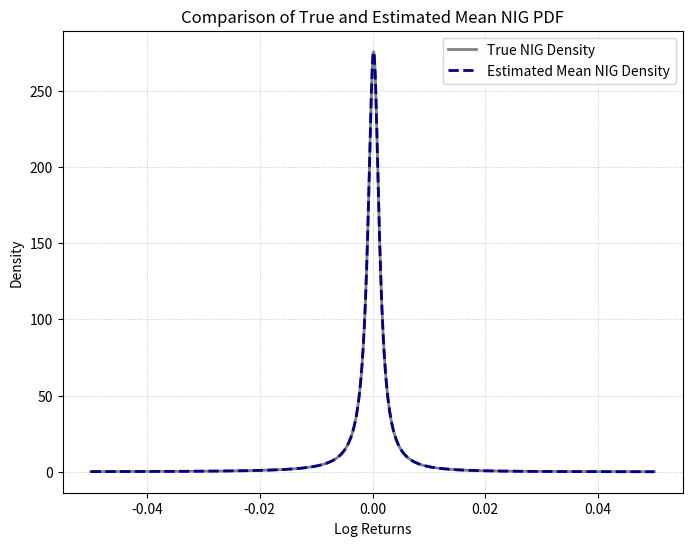

The matplotlib source for this figure:
import numpy as np
import matplotlib.pyplot as plt
from scipy.special import k1
from scipy.optimize import minimize

def NIG_sim(params: tuple, T: int, dt: float) -> np.ndarray:
   
    # Unpack parameters
    mu, alpha, beta, delta = params

    #number of steps
    steps = int(T * (1/dt))
    
    # Sub arg gamma
    gamma = np.sqrt(alpha**2 - beta**2)

    # IG process and i.i.d BM
    IG = np.random.wald(delta * dt / gamma, (delta * dt) ** 2, steps)
    dW = np.random.normal(0, 1, steps)

    # Mixture model sampler
    log_returns = mu * dt + beta * IG + dW * np.sqrt(IG)

    return log_returns

def NIG_init_params(data: np.ndarray, dt: float) -> tuple:

    # Compute sample moments
    mu_bar   = np.mean(data)
    s_bar    = np.std(data)
    var_bar  = np.mean(np.power(data - mu_bar, 2))
    skew_bar = np.mean(np.power(data - mu_bar, 3))
    kurt_bar = np.mean(np.power(data - mu_bar, 4))

    # sample skewness and kurtosis
    gamma_1 = skew_bar / var_bar**(3 / 2)
    gamma_2 = kurt_bar / var_bar**2 - 3

    # Condition check
    moment_check = 3 * gamma_2 - 5 * gamma_1**2

    if moment_check <= 0:
        # Moment condition fails → return NaNs or fallback
        print("Moment condition invalid: skipping this sample.")
        return (np.nan, np.nan, np.nan, np.nan)

    # Compute as shown from papers
    gamma_hat = 3 / (s_bar * np.sqrt(3 * gamma_2 - 5 * gamma_1**2))
    beta_hat  = (gamma_1 * s_bar * gamma_hat**2) / 3
    delta_hat = (s_bar**2 * gamma_hat**3) / (beta_hat**2 + gamma_hat**2)
    mu_hat    = mu_bar - beta_hat * delta_hat / gamma_hat
    alpha_hat = np.sqrt(gamma_hat**2 + beta_hat**2)

    # Scale with dt
    init_params = (mu_hat * dt**-1, alpha_hat, beta_hat, delta_hat * dt**-1)

    return init_params

def NIG_density(x: np.ndarray, params: tuple, dt: float) -> np.ndarray:

    # Unpack parameters
    mu, alpha, beta, delta = params

    # Adjust for time step
    mu = mu * dt
    delta = delta * dt

    # Compute args
    gamma = np.sqrt(alpha**2 - beta**2)
    arg = np.sqrt(delta**2 + np.power(x - mu, 2))

    # Compute density components
    numerator = alpha * delta * k1(alpha * arg)
    denominator = np.pi * arg
    exponent = np.exp(delta * gamma + beta * (x - mu))

    # Assemble to density
    density = (numerator / denominator) * exponent
    return np.maximum(density, 1e-30)

def Loglikelihood(params: np.ndarray, data: np.ndarray, dt: float) -> float:

    # Unpack parameters
    mu, alpha, beta, delta = params

    # Check model boundaries
    if alpha <= 0 or delta <= 0 or abs(beta) >= alpha:
        return np.inf
    
    # Compute density vector and clip too low values
    density = NIG_density(data, (mu, alpha, beta, delta), dt)
    density = np.clip(density, 1e-10, None)
    

    # Compute negative log-likelihood
    log_likelihood = -np.sum(np.log(density))

    return log_likelihood

def plot_parameter_distributions(estimated_params: np.ndarray, true_params: tuple, save_path="nig_param_distributions.pdf"): 

    param_names = ['μ', 'α', 'β', 'δ'] 
    true_values = list(true_params)

    fig, axes = plt.subplots(2, 2, figsize=(12, 9))
    axes = axes.flatten()

    # subplot histogramms for distribution
    for i in range(4):
        axes[i].hist(estimated_params[:, i], bins=20, alpha=0.7, color='grey', edgecolor='black')
        axes[i].axvline(true_values[i], color='black', linestyle='--', linewidth=1.5, label=f'True {param_names[i]} = {true_values[i]:.4f}')
        mean_est = np.mean(estimated_params[:, i])
        axes[i].axvline(mean_est, color='darkblue', linestyle='-', linewidth=1.5, label=f'Mean = {mean_est:.4f}')
        axes[i].set_title(f'Estimated {param_names[i]} Distribution', fontsize=12)
        axes[i].set_xlabel(f'{param_names[i]} Value', fontsize=10)
        axes[i].set_ylabel('Frequency', fontsize=10)
        axes[i].grid(True, linestyle=':', linewidth=0.5)
        axes[i].legend(fontsize=9)

    plt.tight_layout()
    plt.savefig(save_path, format='pdf')
    plt.close()

    # Plot comparison between true PDF and mean estimated PDF
    lin_space = np.linspace(-0.05, 0.05, num=1000)
    true_pdf = NIG_density(lin_space, true_params, dt)
    estimated_pdf = NIG_density(lin_space, mean_estimates, dt)

    plt.figure(figsize=(8, 6))
    plt.plot(lin_space, true_pdf, label="True NIG Density", linewidth=2, color = 'grey')
    plt.plot(lin_space, estimated_pdf, label="Estimated Mean NIG Density", linestyle='--', linewidth=2, color = 'darkblue')
    plt.title("Comparison of True and Estimated Mean NIG PDF", fontsize=12)
    plt.xlabel("Log Returns", fontsize=10)
    plt.ylabel("Density", fontsize=10)
    plt.legend()
    plt.grid(True, linestyle=':', linewidth=0.5)
    plt.show()

# Additional Information
def NIG_implied_moments(params: tuple, dt: float) -> tuple:
    mu, alpha, beta, delta = params

    gamma = np.sqrt(alpha**2 - beta**2)

    imp_mean = mu + delta * beta / gamma
    imp_var  = delta * alpha**2 / gamma**3
    imp_skew = 3 * beta / (alpha * np.sqrt(gamma * delta))
    imp_kurt = 3 * (1 + 4 * beta**2 / alpha**2)/(delta * gamma)

    imp_mean_annu = imp_mean * dt**(-1)
    imp_std_annu = np.sqrt(imp_var  * dt**(-1))

    return (imp_mean_annu, imp_std_annu, imp_skew, imp_kurt)

# Seed for replication
np.random.seed(1)

# Simulation parameters
dt = 1/252
T = 20

# True parameters
mu      = 0.05
alpha   = 30
beta    = -10
delta   = (0.3)
true_params = (mu, alpha, beta, delta)

# Optimization parameters
n_paths = 100
bounds = [(-1, 1), (1e-6, np.inf), (-300, 300), (1e-6, 1)]

# Parameter storage
estimated_init_params = np.zeros((n_paths, len(true_params)))
estimated_params = np.zeros((n_paths, len(true_params)))

#
for i in range(n_paths):

    # Simulate path
    log_returns = NIG_sim(true_params, T, dt)

    # estimate init parameterd
    init_params = NIG_init_params(log_returns, dt)

    # Estimate parameters via MLE using an initial guess
    result = minimize(
        Loglikelihood,
        x0=init_params,
        # bounds=bounds,
        method="Nelder-Mead",
        args=(log_returns, dt),
        bounds=bounds,
        options={
        'xatol': 1e-5,   # Absolute tolerance between successive iterations in lign with Karlis
        'fatol': 1e-8,   # Optional: function value convergence
        'maxiter': 1000,
        'disp': False
    }
    )

    # Save estimated parameters in array
    estimated_init_params[i, :] = init_params
    estimated_params[i, :] = result.x

    print(f"Path {i+1}: Success: {result.success}")

estimated_params = estimated_params[~np.isnan(estimated_params).any(axis=1)]

# Compute Mean and RMSE for estimated parameters
mean_estimates = np.mean(estimated_params, axis=0)
rmse_estimates = np.sqrt(np.mean((estimated_params - true_params) ** 2, axis=0))
std_estimates = np.std(estimated_params, axis=0)

# Print statistics
print("\nTrue parameters:", true_params)
print("Mean estimated parameters:", mean_estimates)
print("Std of estimated parameters:", std_estimates)
print("RMSE of estimated parameters:", rmse_estimates)

# Call the plotting function
plot_parameter_distributions(estimated_params, true_params)

